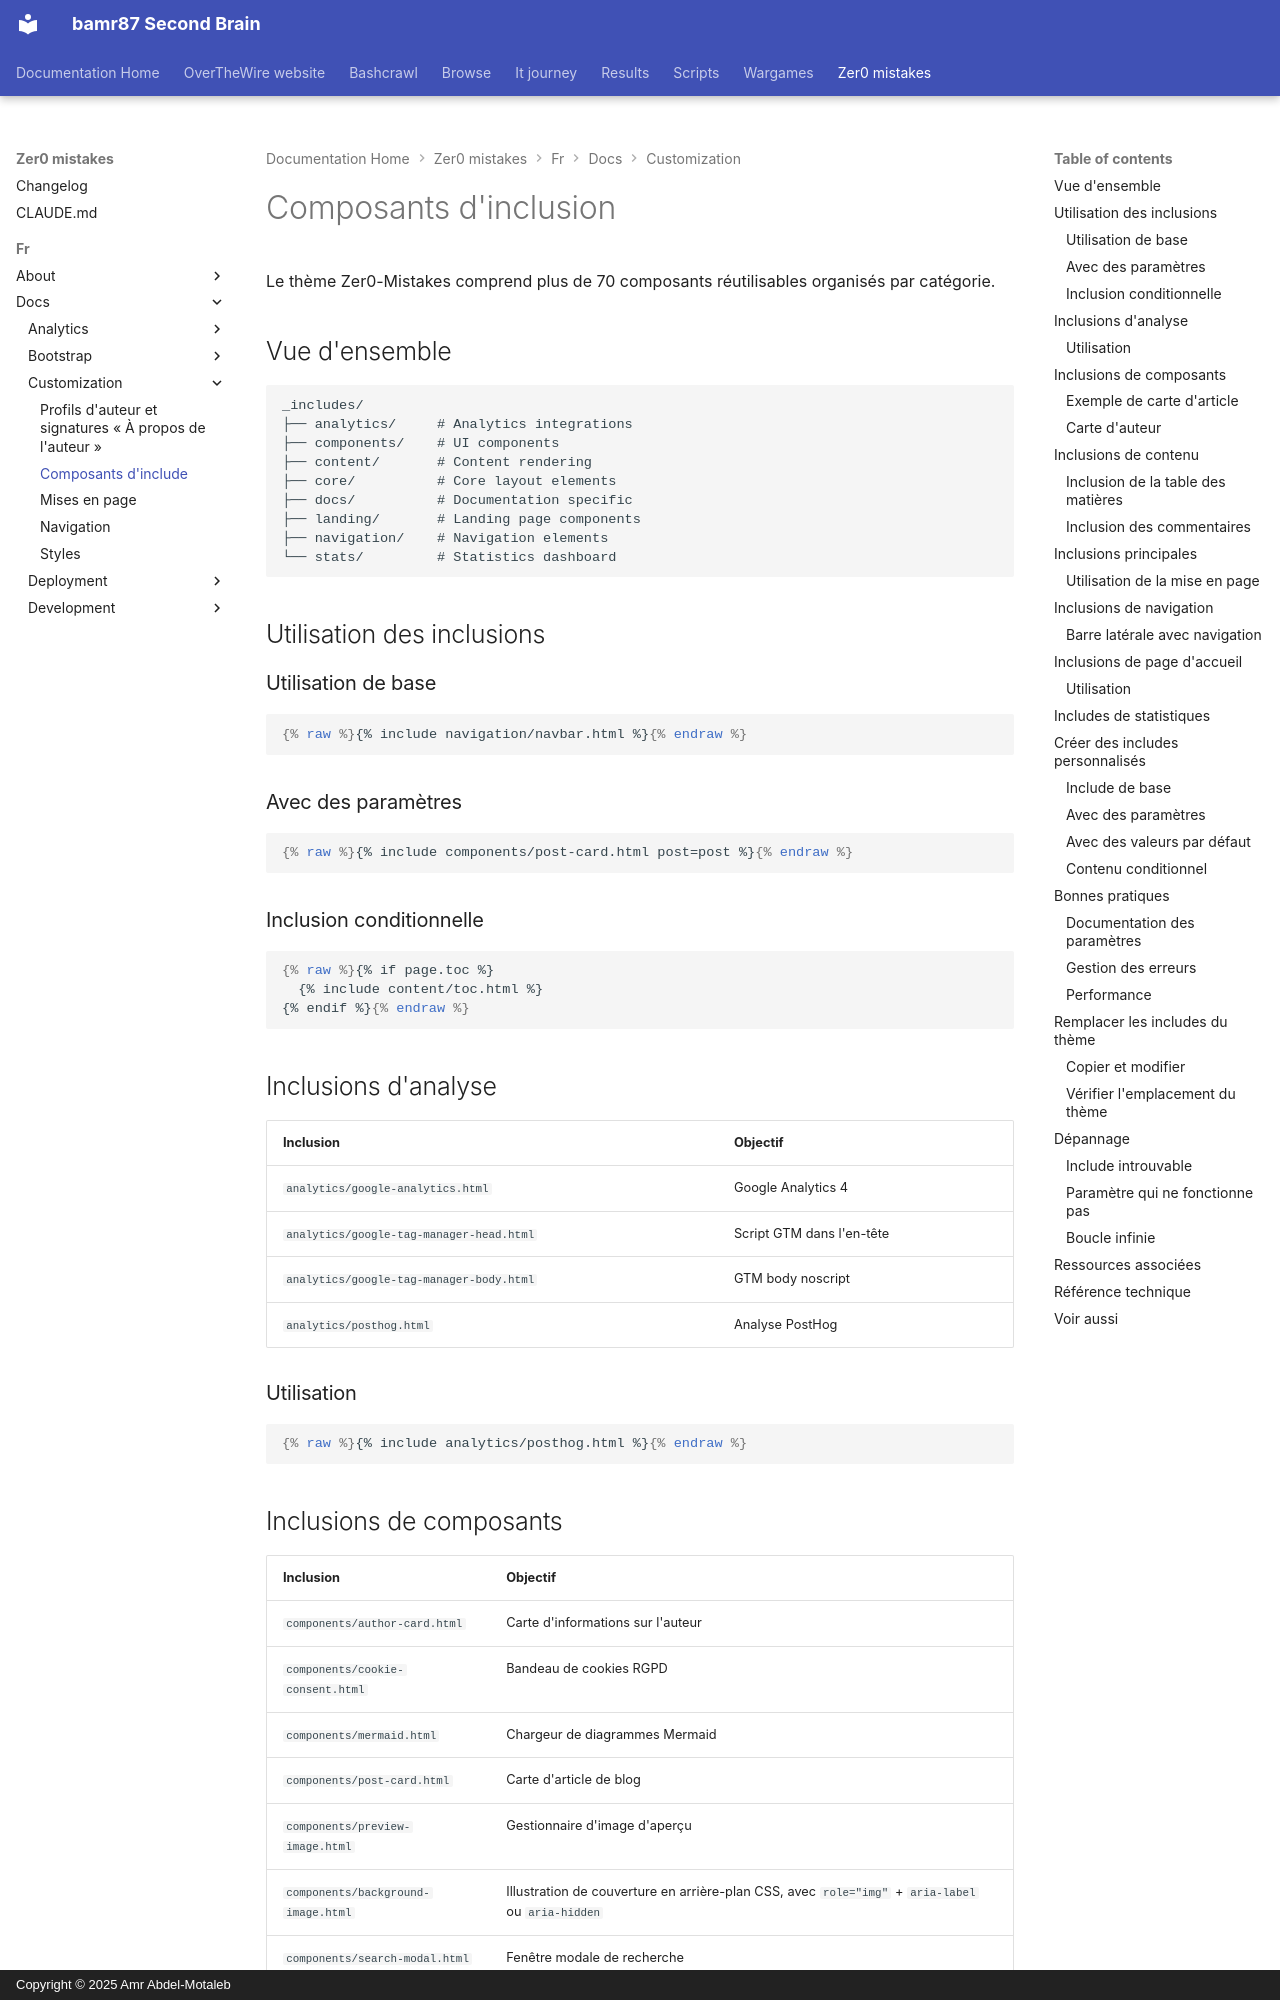

repository: bamr87/README · page: zer0-mistakes/fr/docs/customization/includes/index.html · generator: mkdocs · copyright: Copyright © 2025 Amr Abdel-Motaleb

---
categories:
- docs
- customization
description: Guide des plus de 70 composants d'include réutilisables, organisés par
  catégorie pour une flexibilité maximale.
difficulty: intermediate
estimated_reading_time: 20 minutes
lang: fr
lastmod: 2026-09-03 00:00:00+00:00
layout: default
machine_translated: true
permalink: /fr/docs/customization/includes/
preview: /images/previews/include-components.png
sidebar:
  nav: docs
source_file: fr/docs/customization/includes.md
source_repo: bamr87/zer0-mistakes
source_url: https://github.com/bamr87/zer0-mistakes/blob/main/fr/docs/customization/includes.md
tags:
- includes
- components
- templates
- jekyll
title: Composants d'include
translated_from_sha: 85851dc85b90
translation_of: pages/_docs/customization/includes.md
translation_source_url: /docs/customization/includes/
---

# Composants d'inclusion

Le thème Zer0-Mistakes comprend plus de 70 composants réutilisables organisés par catégorie.

## Vue d'ensemble

```text
_includes/
├── analytics/     # Analytics integrations
├── components/    # UI components
├── content/       # Content rendering
├── core/          # Core layout elements
├── docs/          # Documentation specific
├── landing/       # Landing page components
├── navigation/    # Navigation elements
└── stats/         # Statistics dashboard
```

## Utilisation des inclusions

### Utilisation de base

```liquid
{% raw %}{% include navigation/navbar.html %}{% endraw %}
```

### Avec des paramètres

```liquid
{% raw %}{% include components/post-card.html post=post %}{% endraw %}
```

### Inclusion conditionnelle

```liquid
{% raw %}{% if page.toc %}
  {% include content/toc.html %}
{% endif %}{% endraw %}
```

## Inclusions d'analyse

| Inclusion | Objectif |
|---------|---------|
| `analytics/google-analytics.html` | Google Analytics 4 |
| `analytics/google-tag-manager-head.html` | Script GTM dans l'en-tête |
| `analytics/google-tag-manager-body.html` | GTM body noscript |
| `analytics/posthog.html` | Analyse PostHog |

### Utilisation

```liquid
{% raw %}{% include analytics/posthog.html %}{% endraw %}
```
